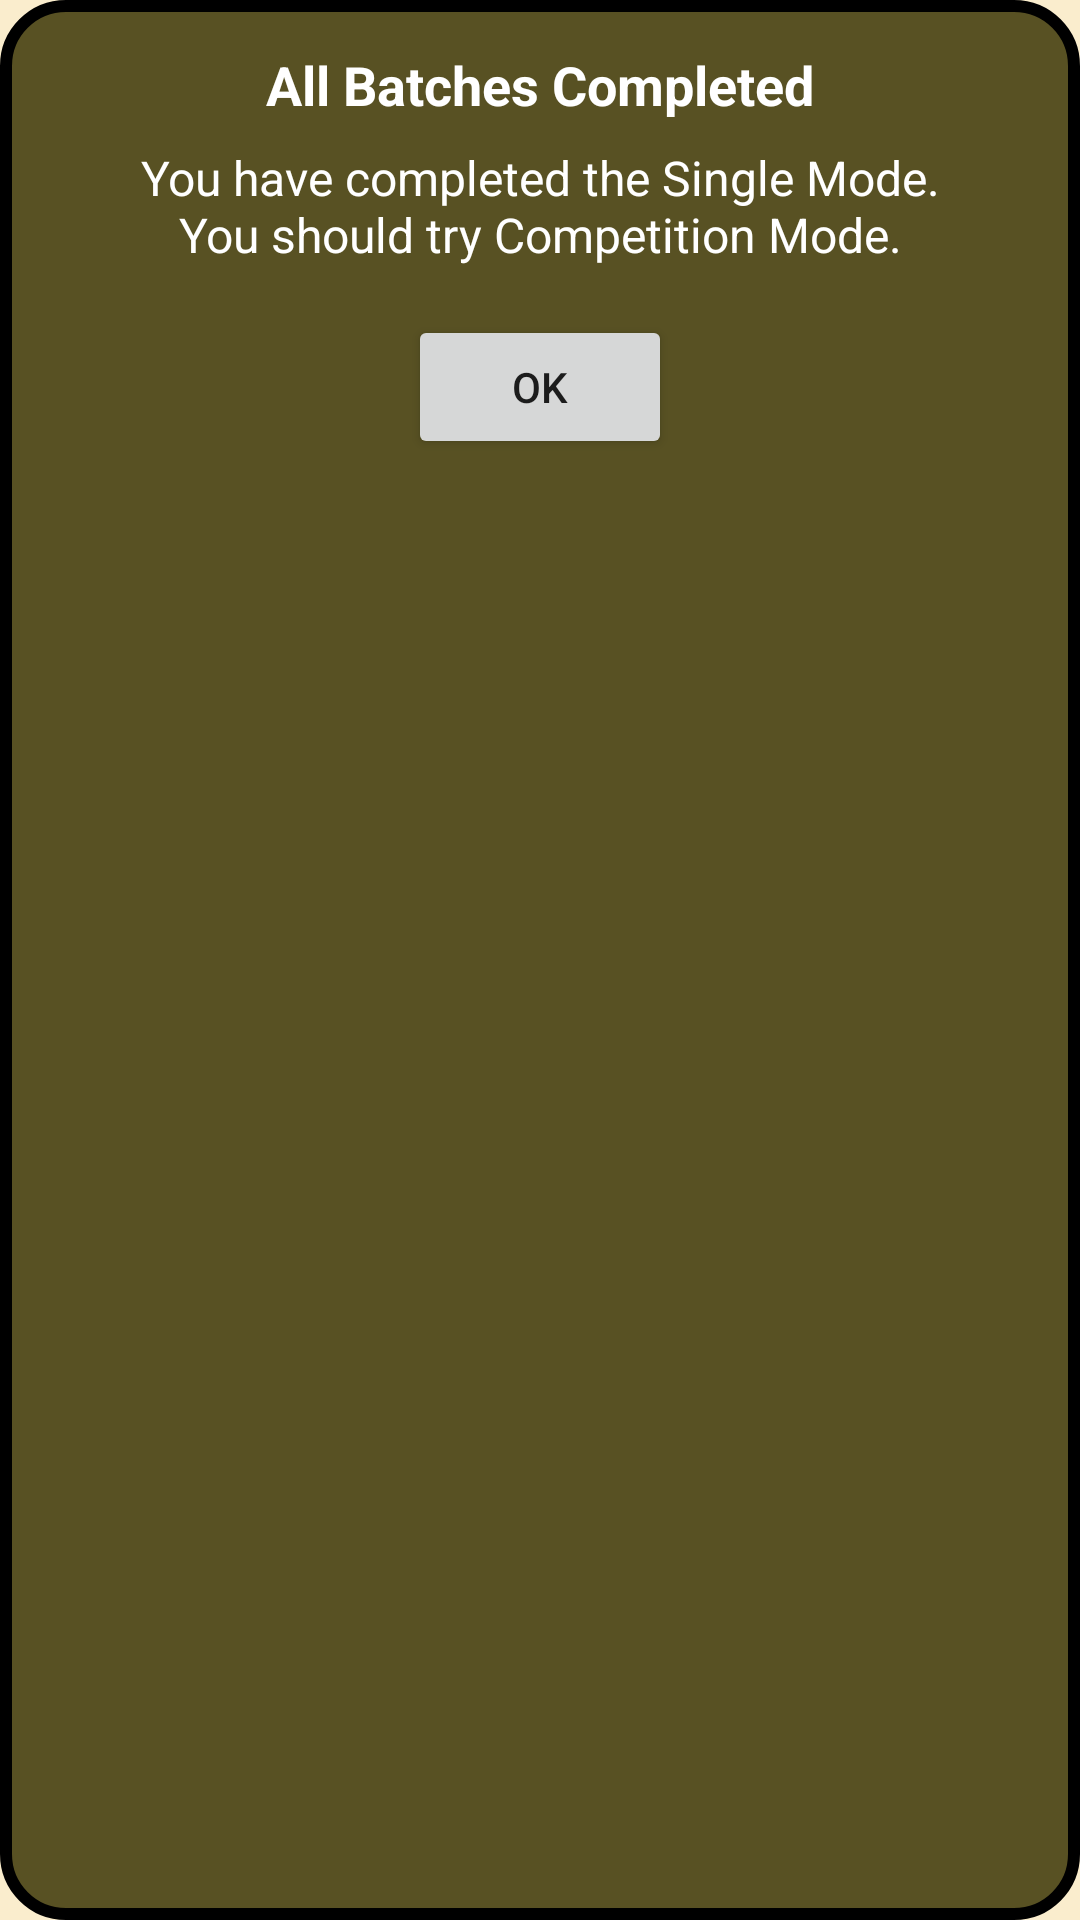

Android layout source for this screen:
<!-- AndroidManifest.xml: application theme AppTheme -->
<!-- res/layout/dialog_custom_layout.xml -->
<?xml version="1.0" encoding="utf-8"?>
<LinearLayout
    xmlns:android="http://schemas.android.com/apk/res/android"
    android:layout_width="wrap_content"
    android:layout_height="wrap_content"
    android:background="@drawable/radio_selector"
    android:padding="16dp"
    android:orientation="vertical">

    <TextView
        android:id="@+id/dialog_title"
        android:layout_width="wrap_content"
        android:layout_height="wrap_content"
        android:text="All Batches Completed"
        android:textColor="@color/white"
        android:textSize="18sp"
        android:textStyle="bold"
        android:gravity="center"
        android:layout_gravity="center_horizontal" />

    <TextView
        android:id="@+id/dialog_message"
        android:layout_width="wrap_content"
        android:layout_height="wrap_content"
        android:text="You have completed the Single Mode.
                       You should try Competition Mode."
        android:textColor="@color/white"
        android:textSize="16sp"
        android:layout_marginTop="8dp"
        android:gravity="center" />

    <Button
        android:id="@+id/dialog_ok_button"
        android:layout_width="wrap_content"
        android:layout_height="wrap_content"
        android:text="OK"
        android:layout_gravity="center_horizontal"
        android:layout_marginTop="16dp" />
</LinearLayout>
<!-- resources referenced by this layout -->
<resources>
  <color name="white">#FFFFFFFF</color>
  <!-- drawable radio_selector (drawable) -->
  <?xml version="1.0" encoding="utf-8"?>
  <selector xmlns:android="http://schemas.android.com/apk/res/android">
  
      
      <item android:state_checked="true">
          <shape android:shape="rectangle">
              <solid android:color="@color/OptionColor"/> 
              <corners android:radius="20dp"/> 
              <stroke android:width="4dp" android:color="@color/black"/> 
          </shape>
      </item>
  
      
      <item>
          <shape android:shape="rectangle">
              <solid android:color="@color/OptionColor"/> 
              <corners android:radius="20dp"/> 
              <stroke android:width="4dp" android:color="@color/black"/> 
          </shape>
      </item>
  
  </selector>
  <style name="AppTheme" parent="Theme.MaterialComponents.Light.NoActionBar">
          <item name="colorPrimary">@color/primaryColor</item>
          <item name="colorPrimaryVariant">@color/primaryVariant</item>
          <item name="colorOnPrimary">@android:color/black</item>
  
          <item name="colorSecondary">@color/accentColor</item>
          <item name="colorOnSecondary">@android:color/black</item>
  
          <item name="android:colorBackground">@color/backgroundColor</item>
          <item name="colorSurface">@color/backgroundColor</item>
          <item name="colorOnSurface">@color/textPrimary</item>
  
          
          <item name="materialButtonStyle">@style/RoundedButton</item>
      </style>
  <color name="OptionColor">#585123</color>
  <color name="black">#FF000000</color>
  <color name="primaryColor">#CCD5AE</color>
  <color name="primaryVariant">#E9EDC9</color>
  <color name="accentColor">#FEFAE0</color>
  <color name="backgroundColor">#FAEDCD</color>
  <color name="textPrimary">#4A4A4A</color>
  <style name="RoundedButton" parent="Widget.AppCompat.Button">
          <item name="android:background">@drawable/button_rounded</item>
          <item name="android:textColor">@android:color/white</item>
          <item name="android:minHeight">48dp</item>
          <item name="android:padding">12dp</item>
          <item name="android:elevation">0dp</item> 
      </style>
  <!-- drawable button_rounded (drawable) -->
  <?xml version="1.0" encoding="utf-8"?>
  <layer-list xmlns:android="http://schemas.android.com/apk/res/android">
  
      
      <item>
          <shape android:shape="rectangle">
              <solid android:color="@color/black"/> 
              <corners android:radius="30dp"/> 
          </shape>
      </item>
  
      
      <item android:left="5dp" android:right="5dp" android:top="5dp" android:bottom="5dp">
          <shape android:shape="rectangle">
              <solid android:color="@color/buttonColor"/> 
              <corners android:radius="25dp"/> 
          </shape>
      </item>
  
  </layer-list>
  <color name="buttonColor">#797D62</color>
</resources>
